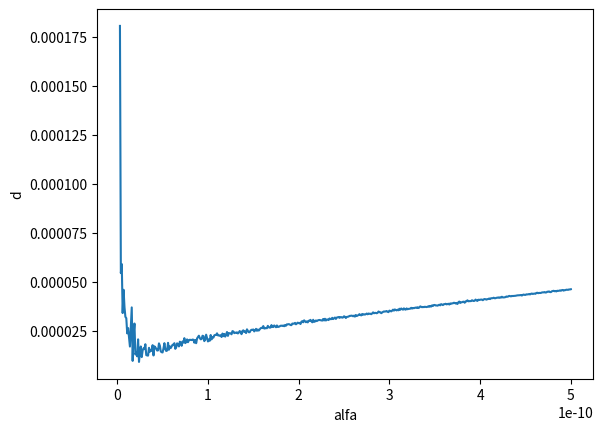
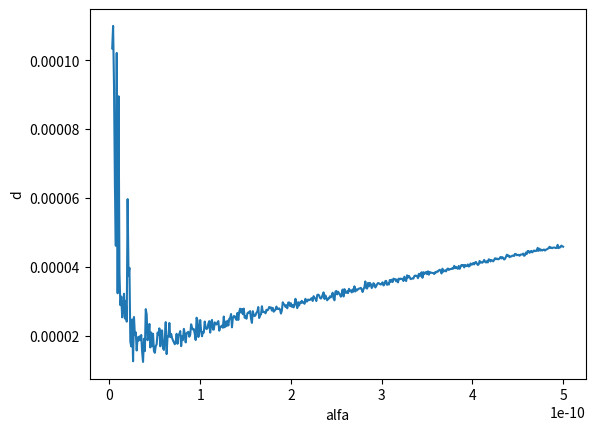
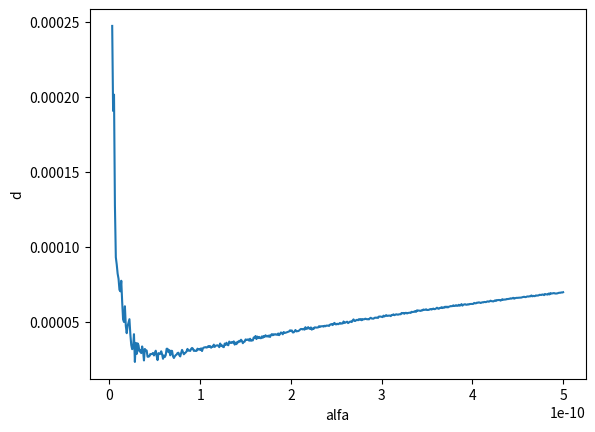
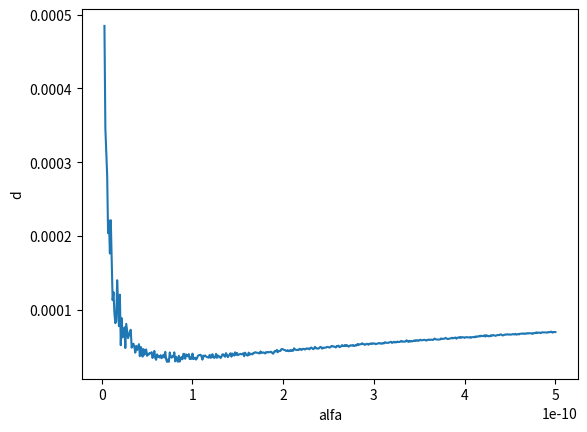

These charts were generated, in order, by the following Python code:
# Решение СЛАУ методом LU-разложения

import numpy as np
import scipy as sp
import scipy.linalg as sp_linalg
import numpy.linalg as lin
import matplotlib.pyplot as plt

def QR_decomp(A):
    n = int(np.sqrt(np.size(A)))
    Q = np.eye(n)
    R = A

    for j in range(n):
        for i in range(j+1, n):
            T = np.eye(n)
            teta = np.arctan(-R[i][j]/R[j][j])
            T[i][i] = np.cos(teta)
            T[j][j] = T[i][i]
            T[i][j] = np.sin(teta)
            T[j][i] = -T[i][j]
            R = np.dot(T, R)
            Q = np.dot(Q, np.transpose(T))
    res = [Q, R]
    return res

def QR_solve(A, b):
    n = int(np.sqrt(np.size(A)))
    Q, R = QR_decomp(A)
    b = np.dot(np.transpose(Q), b)
    x = np.zeros(n)
    for i in range(1, n + 1):
        x[-i] = (b[-i] - np.dot(R[-i][-i:], x[-i:])) / R[-i][-i]
    return x


def LU_decomp(A):
    n = int(np.sqrt(np.size(A)))
    L = np.zeros((n, n))
    U = np.zeros((n, n))
    temp = 0

    for i in range(n):
        for j in range(i, n):
            for k in range(i):
                temp += L[j][k] * U[k][i]
            L[j][i] = A[j][i] - temp
            temp = 0
        for j in range(i, n):
            for k in range(i):
                temp += L[i][k] * U[k][j]
            U[i][j] = (A[i][j] - temp) / L[i][i]
            temp = 0
    res = [L, U]
    return res

# Создаем матрицу Гильберта
def hilb(n):
    H = np.zeros((n, n))
    for i in range(n):
        for j in range(n):
            H[i][j] = 1/(i+j+1)
    return H


def LU_solve(A, b):
    n = int(np.sqrt(np.size(A)))
    x = np.zeros(n)
    y = np.zeros(n)
    temp = 0
    L, U = LU_decomp(A)
    y[0] = b[0] / L[0][0]
    for i in range(1, n):
        for k in range(n):
            if k == i:
                continue
            temp += L[i][k] * y[k]
        y[i] = (b[i] - temp) / L[i][i]
        temp = 0

    x[n - 1] = y[n - 1]
    for i in range(n - 2, -1, -1):
        for k in range(n - 1, -1, -1):
            if k == i:
                continue
            temp += U[i][k] * x[k]
        x[i] = y[i] - temp
        temp = 0

    return x

### Tests

tests = [15, 30]
methods = [LU_solve, QR_solve]

for n in tests:
    e = np.ones(n)
    H = hilb(n)
    b = np.dot(H, e)
    print("\n расчёт для матрицы Гильберта размерности {0} \n".format(n))

    for method in methods:
        print("погрешность {0}:     {1}".format(str(method.__name__), str(lin.norm(method(H, b) - e))))

        alfa = 1e-12
        D = []
        m = [1, 0]
        x = []
        for i in range(2, 500):
            d = lin.norm(method(H + np.dot(alfa + i*alfa, np.eye(n)), b) - e)
            D.append(d)
            x.append(alfa + i*alfa)
            if d < m[0]:
                m = [d, alfa + i*alfa]
        print("наименьшая погрешность d={0} достигается при alfa={1}".format(m[0], m[1]))
        fig, ax = plt.subplots()
        plt.xlabel('alfa', fontsize=10)
        plt.ylabel("d", fontsize=10)
        ax.plot(x, D)
        plt.show()
